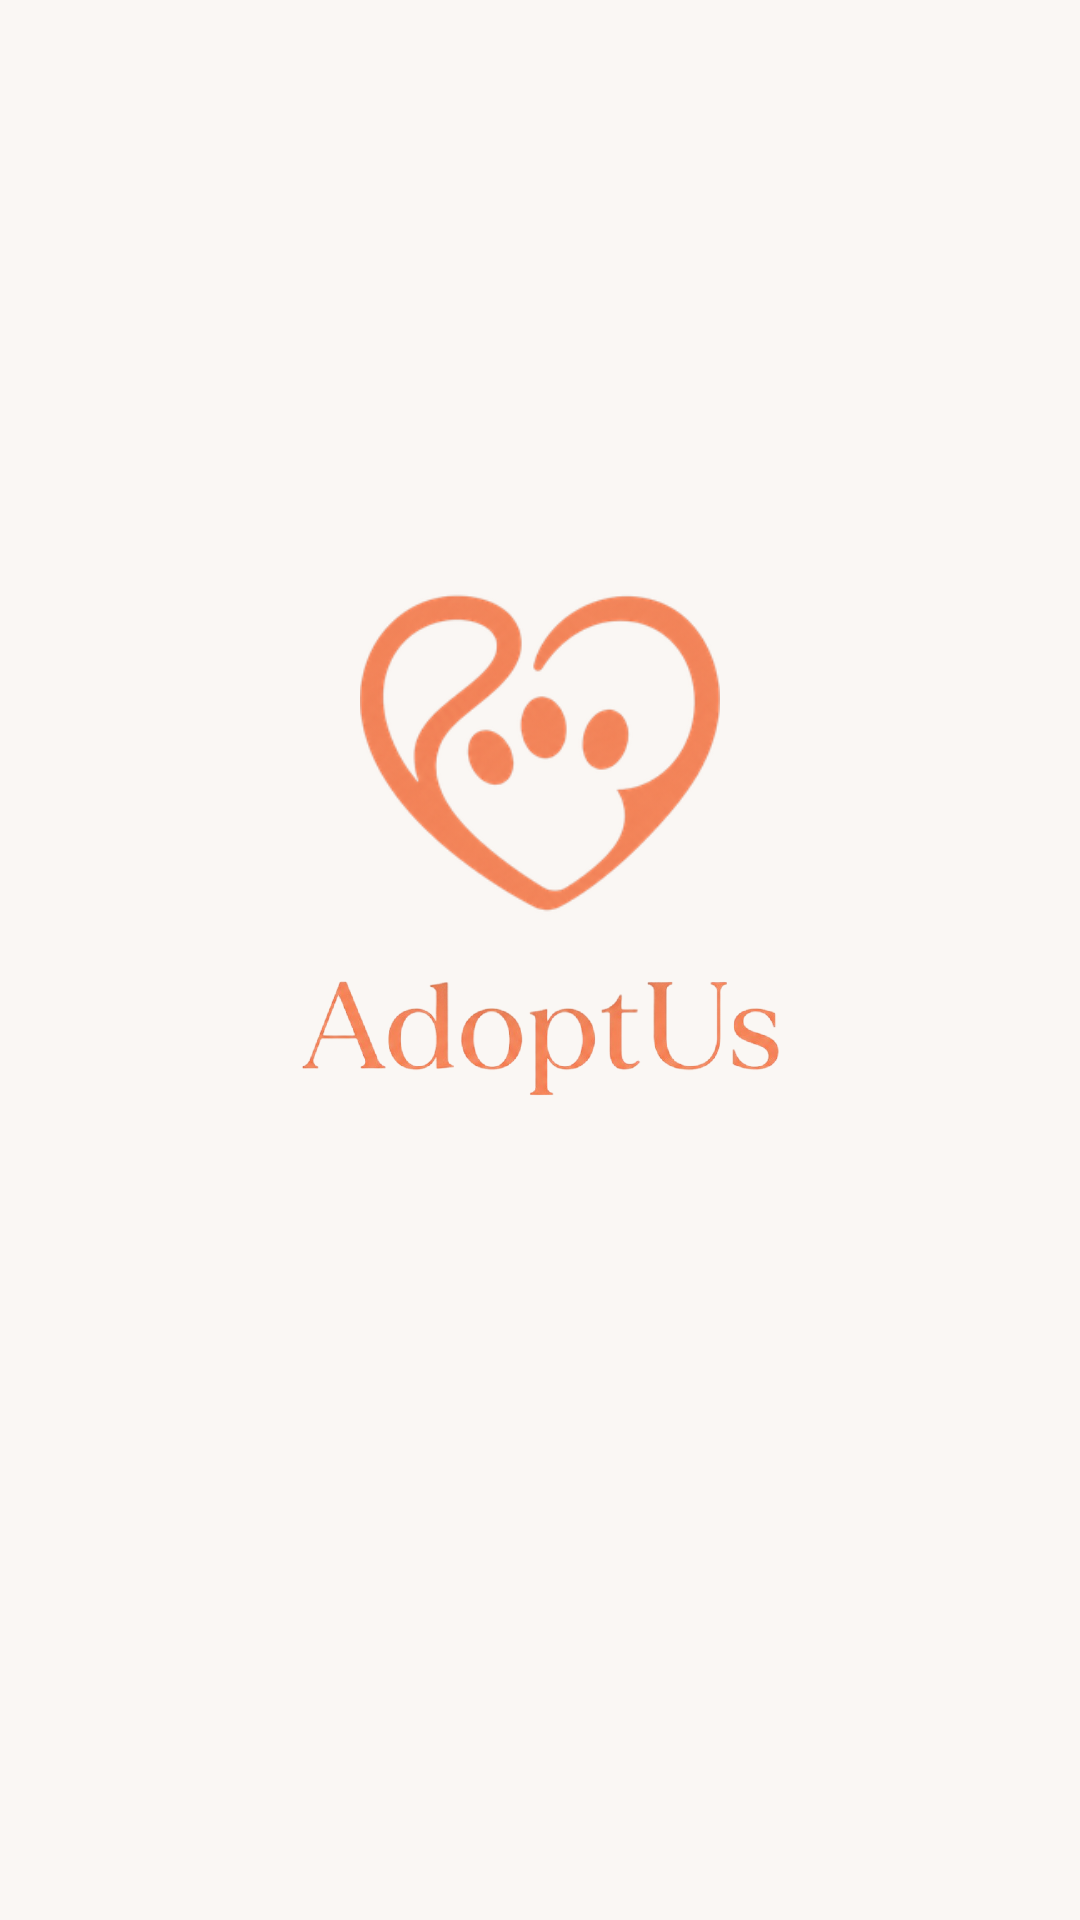

Layout XML and referenced resources for this Android screen:
<!-- AndroidManifest.xml: activity theme Theme.AdoptUs.Splash -->
<!-- res/layout/activity_splash.xml -->
<?xml version="1.0" encoding="utf-8"?>
<androidx.constraintlayout.widget.ConstraintLayout xmlns:android="http://schemas.android.com/apk/res/android"
    xmlns:app="http://schemas.android.com/apk/res-auto"
    xmlns:tools="http://schemas.android.com/tools"
    android:id="@+id/rootSplash"
    android:layout_width="match_parent"
    android:layout_height="match_parent"
    android:background="@color/app_background"
    android:clipChildren="false"
    android:clipToPadding="false">

    
    <LinearLayout
        android:id="@+id/logoContainer"
        android:layout_width="wrap_content"
        android:layout_height="wrap_content"
        android:orientation="vertical"
        android:gravity="center"
        android:clipChildren="false"
        android:clipToPadding="false"
        app:layout_constraintBottom_toTopOf="@id/footerContainer"
        app:layout_constraintEnd_toEndOf="parent"
        app:layout_constraintStart_toStartOf="parent"
        app:layout_constraintTop_toTopOf="parent"
        app:layout_constraintVertical_chainStyle="packed">

        <ImageView
            android:id="@+id/ivSplashLogo"
            android:layout_width="120dp"
            android:layout_height="wrap_content"
            android:adjustViewBounds="true"
            android:src="@drawable/logo_adoptus"
            android:contentDescription="AdoptUs Logo"
            android:layout_marginBottom="16dp" />

        <ImageView
            android:id="@+id/ivSplashText"
            android:layout_width="160dp"
            android:layout_height="wrap_content"
            android:adjustViewBounds="true"
            android:src="@drawable/logo_text_adoptus"
            android:contentDescription="AdoptUs Text" />

    </LinearLayout>

    
    <LinearLayout
        android:id="@+id/footerContainer"
        android:layout_width="wrap_content"
        android:layout_height="wrap_content"
        android:orientation="vertical"
        android:gravity="center"
        android:layout_marginBottom="60dp"
        app:layout_constraintBottom_toBottomOf="parent"
        app:layout_constraintEnd_toEndOf="parent"
        app:layout_constraintStart_toStartOf="parent">

        <ProgressBar
            android:id="@+id/progressBarLoader"
            android:layout_width="24dp"
            android:layout_height="24dp"
            android:indeterminate="true"
            android:indeterminateTint="@color/primary_orange"
            tools:targetApi="lollipop" />

    </LinearLayout>

</androidx.constraintlayout.widget.ConstraintLayout>
<!-- resources referenced by this layout -->
<resources>
  <color name="app_background">#FAF7F4</color>
  <color name="primary_orange">#E8693A</color>
  <!-- drawable logo_adoptus: png bitmap (drawable, 35485 bytes) -->
  <!-- drawable logo_text_adoptus: png bitmap (drawable, 109008 bytes) -->
  <style name="Theme.AdoptUs.Splash" parent="Theme.SplashScreen">
  
          
          <item name="windowSplashScreenBackground">@color/app_background</item>
  
          
          <item name="windowSplashScreenAnimatedIcon">@android:color/transparent</item>
  
          
          <item name="postSplashScreenTheme">@style/Theme.AdoptUs</item>
  
      </style>
  <style name="Theme.AdoptUs" parent="Base.Theme.AdoptUs" />
  <style name="Base.Theme.AdoptUs" parent="Theme.Material3.DayNight.NoActionBar">
  
          <item name="colorSecondaryContainer">@color/highlight_orange</item>
  
      </style>
  <color name="highlight_orange">#F7D6CE</color>
</resources>
